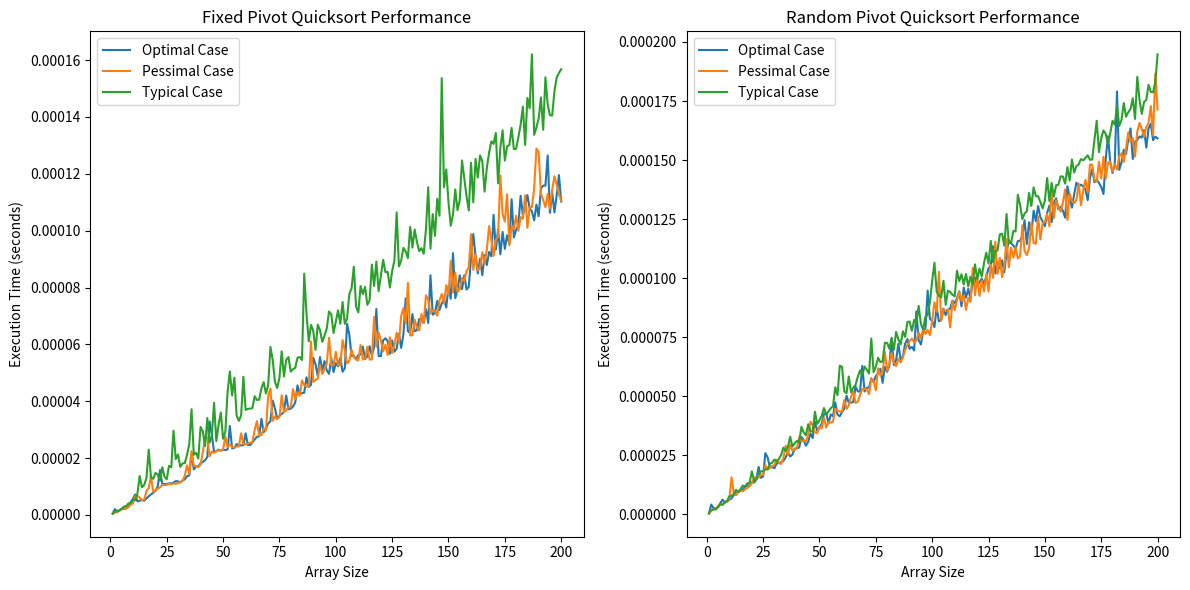

Write Python code to recreate this figure.
import random
import time
import matplotlib.pyplot as plt
import statistics

def partition_sort_fixed(arr):
    """
    Quicksort implementation with fixed pivot (middle element)
    """
    if len(arr) <= 1:
        return arr
    pivot = arr[len(arr) // 2]
    lesser = [x for x in arr if x < pivot]
    equal = [x for x in arr if x == pivot]
    greater = [x for x in arr if x > pivot]
    return partition_sort_fixed(lesser) + equal + partition_sort_fixed(greater)

def partition_sort_random(arr):
    """
    Quicksort implementation with random pivot
    """
    if len(arr) <= 1:
        return arr
    pivot = random.choice(arr)
    lesser = [x for x in arr if x < pivot]
    equal = [x for x in arr if x == pivot]
    greater = [x for x in arr if x > pivot]
    return partition_sort_random(lesser) + equal + partition_sort_random(greater)

def measure_performance(sort_algorithm, datasets, iterations=5):
    """
    Measure the performance of a sorting algorithm over multiple iterations
    """
    performance_times = []
    for dataset in datasets:
        iteration_times = []
        for _ in range(iterations):
            start = time.time()
            sort_algorithm(dataset.copy())  # Use a copy to preserve original dataset
            end = time.time()
            iteration_times.append(end - start)
        performance_times.append(statistics.mean(iteration_times))
    return performance_times

# Configuration
MAX_ARRAY_SIZE = 200
ARRAY_SIZES = list(range(1, MAX_ARRAY_SIZE + 1))

# Generate datasets
optimal_case = [list(range(1, n + 1)) for n in ARRAY_SIZES]
pessimal_case = [list(range(n, 0, -1)) for n in ARRAY_SIZES]
typical_case = [random.sample(range(1, n + 1), n) for n in ARRAY_SIZES]

# Set up the plot
plt.figure(figsize=(12, 6))

# Plot fixed pivot quicksort performance
plt.subplot(1, 2, 1)
plt.plot(ARRAY_SIZES, measure_performance(partition_sort_fixed, optimal_case), label='Optimal Case')
plt.plot(ARRAY_SIZES, measure_performance(partition_sort_fixed, pessimal_case), label='Pessimal Case')
plt.plot(ARRAY_SIZES, measure_performance(partition_sort_fixed, typical_case), label='Typical Case')
plt.xlabel('Array Size')
plt.ylabel('Execution Time (seconds)')
plt.title('Fixed Pivot Quicksort Performance')
plt.legend()

# Plot random pivot quicksort performance
plt.subplot(1, 2, 2)
plt.plot(ARRAY_SIZES, measure_performance(partition_sort_random, optimal_case), label='Optimal Case')
plt.plot(ARRAY_SIZES, measure_performance(partition_sort_random, pessimal_case), label='Pessimal Case')
plt.plot(ARRAY_SIZES, measure_performance(partition_sort_random, typical_case), label='Typical Case')
plt.xlabel('Array Size')
plt.ylabel('Execution Time (seconds)')
plt.title('Random Pivot Quicksort Performance')
plt.legend()

plt.tight_layout()
plt.show()